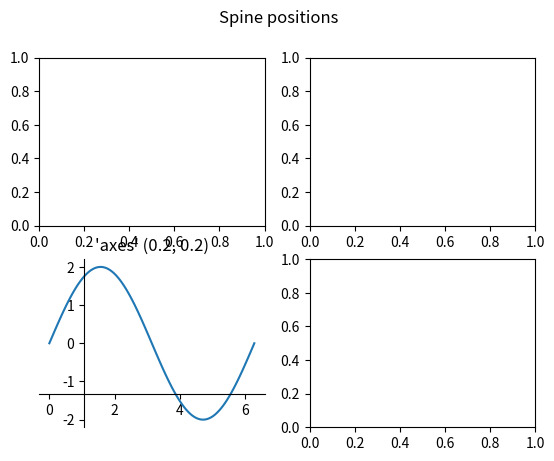

This figure's Python source:
import matplotlib.pyplot as plt
import numpy as np

x = np.linspace(0, 2*np.pi, 100)
y = 2 * np.sin(x)

fig, ax_dict = plt.subplot_mosaic(
    [['center', 'zero'],
     ['axes', 'data']]
)
fig.suptitle('Spine positions')

ax = ax_dict['axes']
ax.set_title("'axes' (0.2, 0.2)")
ax.plot(x, y)
ax.spines.left.set_position(('axes', 0.2))
ax.spines.bottom.set_position(('axes', 0.2))
ax.spines[['top', 'right']].set_visible(False)

plt.show()
